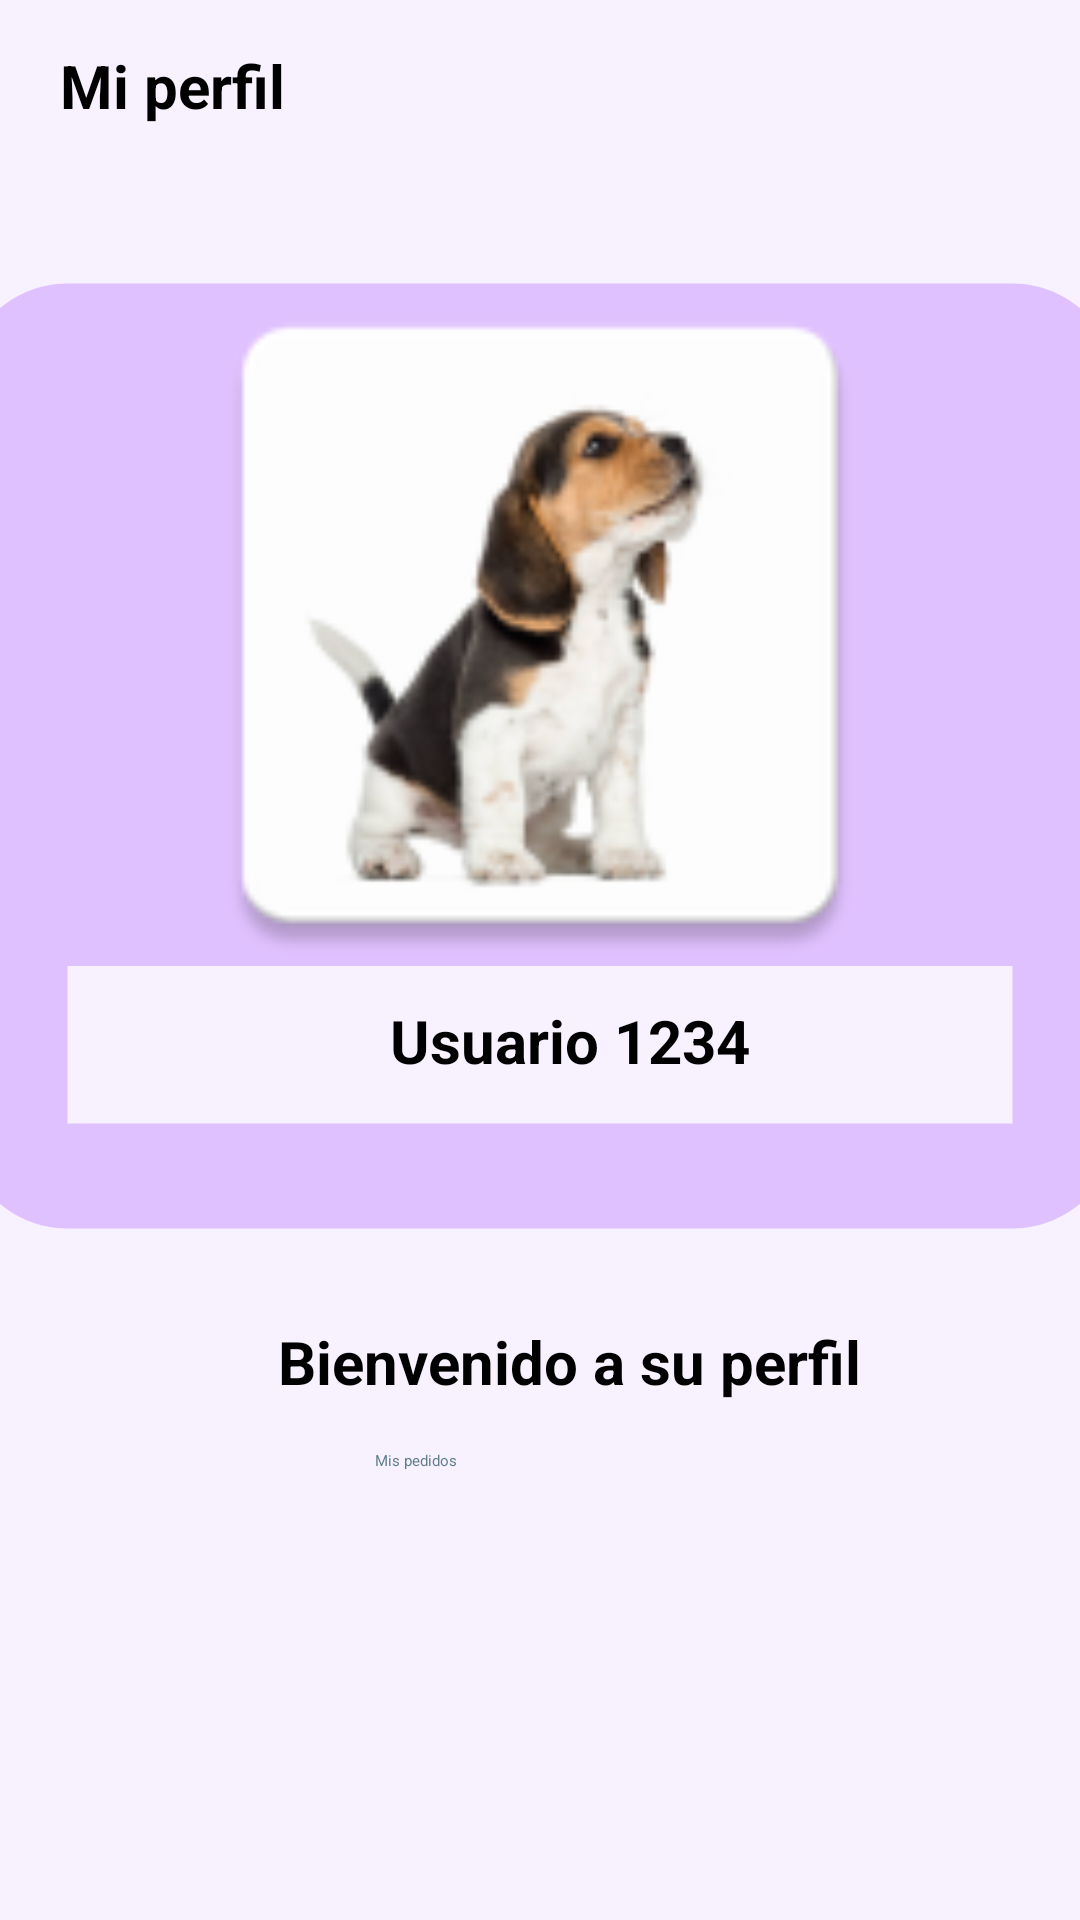

Reconstruct the res/layout file that produces this screen, plus the resources it refers to.
<!-- AndroidManifest.xml: application theme Theme.Spectroom_app -->
<!-- res/layout/content_fragment_profile.xml -->
<?xml version="1.0" encoding="utf-8"?>
<LinearLayout xmlns:android="http://schemas.android.com/apk/res/android"
    xmlns:app="http://schemas.android.com/apk/res-auto"
    xmlns:tools="http://schemas.android.com/tools"
    android:layout_width="match_parent"
    android:layout_height="match_parent"
    android:clickable="true"
    android:orientation="vertical"
    android:background="@color/purpleBackground"
    tools:context=".ProfileFragment"
    tools:showIn="@layout/fragment_profile"
    android:focusable="true">

    
    <TextView
        android:layout_width="wrap_content"
        android:layout_height="wrap_content"
        android:layout_marginLeft="20dp"
        android:layout_marginTop="15dp"
        android:layout_marginRight="20dp"
        android:textStyle="bold"
        android:text="@string/profile"
        android:textSize="20sp" />

    <ImageView
        android:id="@+id/profile_under_pic"
        android:layout_width="390dp"
        android:layout_height="420dp"
        android:layout_gravity="center"
        android:layout_marginTop="0dp"

        android:scaleType="centerCrop"
        android:src="@drawable/profile_under_pic" />

    <ImageView
        android:id="@+id/profileImageView"
        android:layout_width="250dp"
        android:layout_height="250dp"
        android:layout_gravity="center"
        android:layout_marginTop="-379dp"
        android:scaleType="centerCrop"
        android:src="@mipmap/ic_profile1" />

    <TextView
        android:id="@+id/profileTextView"
        android:layout_width="wrap_content"
        android:layout_height="wrap_content"
        android:layout_gravity="center"
        android:layout_marginStart="10dp"
        android:textSize="20sp"
        android:textStyle="bold"
        android:text="@string/texto_perfil"
        android:layout_marginTop="0dp"/>

    <TextView
        android:id="@+id/profileTextView2"
        android:layout_width="wrap_content"
        android:layout_height="wrap_content"
        android:layout_gravity="center"
        android:layout_marginStart="10dp"
        android:textSize="20sp"
        android:textStyle="bold"
        android:text="@string/parrafo_perfil"
        android:layout_marginTop="80dp"/>

    <Button
        android:id="@+id/buttonProfileToBuyItems"
        android:layout_width="110dp"
        android:layout_height="50dp"
        android:layout_marginTop="450dp"
        android:layout_marginBottom="300dp"
        android:layout_gravity="center"
        android:layout_marginStart="155dp"
        android:layout_marginEnd="19dp"
        android:layout_margin="16dp"
        android:backgroundTint="@color/purpleButtonBackground"
        android:text="@string/buttonProfileToBuyItems"
        android:textColor="#607D8B" />

</LinearLayout>
<!-- res/layout/fragment_profile.xml (included above) -->
<?xml version="1.0" encoding="utf-8"?>
<androidx.drawerlayout.widget.DrawerLayout xmlns:android="http://schemas.android.com/apk/res/android"
    xmlns:tools="http://schemas.android.com/tools"
    android:layout_width="match_parent"
    android:layout_height="match_parent"
    xmlns:app="http://schemas.android.com/apk/res-auto"
    android:background="@color/purpleBackground"
    tools:context=".ProfileFragment">

    
    <include layout="@layout/content_fragment_profile" />

    <com.google.android.material.navigation.NavigationView
        android:id="@+id/navigation_view"
        android:layout_width="wrap_content"
        android:layout_height="match_parent"
        android:layout_gravity="start"
        android:fitsSystemWindows="true"
        app:headerLayout="@layout/navigation_header"
        app:menu="@menu/navigation_drawer_menu" />
</androidx.drawerlayout.widget.DrawerLayout>
<!-- res/layout/navigation_header.xml (included above) -->
<?xml version="1.0" encoding="utf-8"?>
<LinearLayout xmlns:android="http://schemas.android.com/apk/res/android"
    android:layout_width="match_parent"
    android:layout_height="176dp"
    android:background="@color/purpleButtonBackground"
    android:gravity="bottom"
    android:orientation="vertical"
    android:padding="16dp"
    android:theme="@style/ThemeOverlay.AppCompat.Dark">

    <ImageView
        android:id="@+id/newlogo"
        android:layout_width="wrap_content"
        android:layout_height="wrap_content"
        android:contentDescription="@string/imagen_del_logo"
        android:src="@mipmap/ic_launcher" />

    <TextView
        android:layout_width="wrap_content"
        android:layout_height="wrap_content"
        android:paddingTop="8dp"
        android:text="@string/bienvenido_al_men"
        android:textAppearance="@style/TextAppearance.AppCompat.Body1"
        android:textSize="20sp"
        android:textStyle="bold" />
</LinearLayout>
<!-- resources referenced by this layout -->
<resources>
  <color name="purpleBackground">#F8F1FF</color>
  <color name="purpleButtonBackground">#E0C1FF</color>
  <!-- drawable profile_under_pic (drawable) -->
  <vector android:height="24dp" android:tint="#E0C1FF"
      android:viewportHeight="24" android:viewportWidth="24"
      android:width="24dp" xmlns:android="http://schemas.android.com/apk/res/android">
      <path android:fillColor="@android:color/white" android:pathData="M21,3L3,3c-1.1,0 -2,0.9 -2,2v14c0,1.1 0.9,2 2,2h18c1.1,0 2,-0.9 2,-2L23,5c0,-1.1 -0.9,-2 -2,-2zM21,19L3,19v-3h18v3z"/>
  </vector>
  <!-- mipmap ic_launcher: png bitmap (mipmap-hdpi, 4970 bytes) -->
  <!-- mipmap ic_profile1: png bitmap (mipmap-hdpi, 4647 bytes) -->
  <string name="bienvenido_al_men">Bienvenido al menú</string>
  <string name="buttonProfileToBuyItems">Mis pedidos</string>
  <string name="imagen_del_logo" />
  <string name="parrafo_perfil">Bienvenido a su perfil</string>
  <string name="profile">Mi perfil</string>
  <string name="texto_perfil">Usuario 1234</string>
  <style name="Theme.Spectroom_app" parent="Theme.MaterialComponents.DayNight.DarkActionBar">
          
          <item name="colorPrimary">@color/purple_200</item>
          <item name="colorPrimaryVariant">@color/purple_700</item>
          <item name="colorOnPrimary">@color/black</item>
          
          <item name="colorSecondary">@color/teal_200</item>
          <item name="colorSecondaryVariant">@color/teal_200</item>
          <item name="colorOnSecondary">@color/black</item>
          
          <item name="android:statusBarColor">?attr/colorPrimaryVariant</item>
          
      </style>
  <color name="purple_200">#FFBB86FC</color>
  <color name="purple_700">#FF3700B3</color>
  <color name="black">#FF000000</color>
  <color name="teal_200">#FF03DAC5</color>
</resources>
